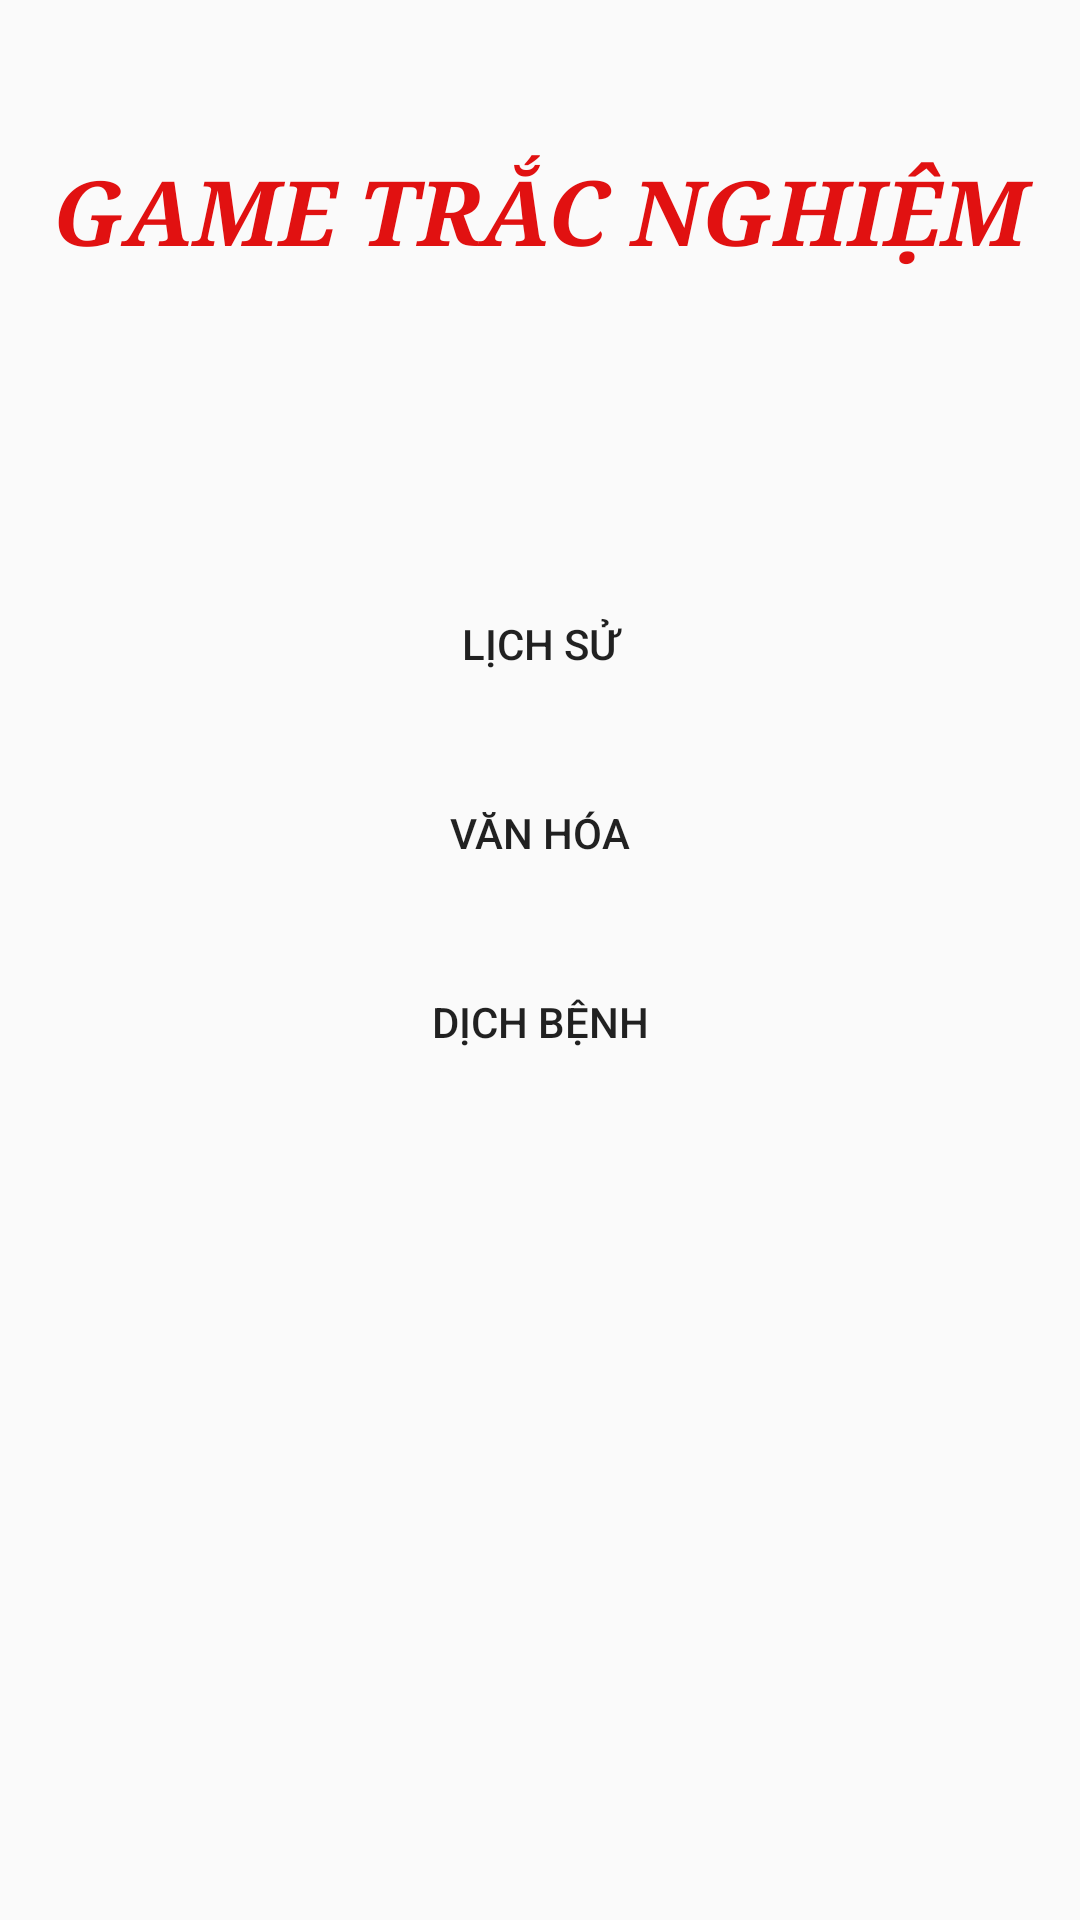

Layout XML and referenced resources for this Android screen:
<!-- AndroidManifest.xml: application theme Theme.KieuVuTrinh_App -->
<!-- res/layout/activity_giaodien_game_.xml -->
<?xml version="1.0" encoding="utf-8"?>
<LinearLayout xmlns:android="http://schemas.android.com/apk/res/android"
    xmlns:app="http://schemas.android.com/apk/res-auto"
    xmlns:tools="http://schemas.android.com/tools"
    android:layout_width="match_parent"
    android:layout_height="match_parent"
    android:orientation="vertical"
    android:background="@drawable/phongnen"
    tools:context=".MainActivity">

    <TextView
        android:layout_marginTop="50dp"
        android:gravity="center"
        android:layout_width="match_parent"
        android:layout_height="wrap_content"
        android:text="GAME TRẮC NGHIỆM"
        android:textSize="30dp"
        android:typeface="serif"
        android:textStyle="italic|bold"
        android:textColor="#E11111"
        />
    <Button
        android:layout_marginTop="100dp"
        android:layout_gravity="center"
        android:id="@+id/btn_lichsu"
        android:layout_width="200dp"
        android:layout_height="wrap_content"
        android:text="LỊCH SỬ"
        android:background="@drawable/shape"
        />
    <Button
        android:layout_marginTop="15dp"
        android:layout_gravity="center"
        android:id="@+id/btn_vanhoa"
        android:layout_width="200dp"
        android:layout_height="wrap_content"
        android:background="@drawable/shape"
        android:text="VĂN HÓA"/>
    <Button
        android:layout_marginTop="15dp"
        android:layout_gravity="center"
        android:id="@+id/btn_dichbenh"
        android:layout_width="200dp"
        android:layout_height="wrap_content"
        android:background="@drawable/shape"
        android:text="DỊCH BỆNH"/>
</LinearLayout>
<!-- resources referenced by this layout -->
<resources>
  <style name="Theme.KieuVuTrinh_App" parent="Theme.AppCompat.DayNight.NoActionBar">
          
          <item name="colorPrimary">@color/purple_500</item>
          <item name="colorPrimaryVariant">@color/purple_700</item>
          <item name="colorOnPrimary">@color/white</item>
          
          <item name="colorSecondary">@color/teal_200</item>
          <item name="colorSecondaryVariant">@color/teal_700</item>
          <item name="colorOnSecondary">@color/black</item>
          
          <item name="android:statusBarColor" tools:targetApi="l">?attr/colorPrimaryVariant</item>
          
      </style>
  <!-- not gathered from this repository: default colours our renderer supplied (Android Studio template values) -->
  <color name="purple_500">#FF6200EE</color>
  <color name="purple_700">#FF3700B3</color>
  <color name="teal_200">#FF03DAC5</color>
  <color name="teal_700">#FF018786</color>
  <color name="black">#FF000000</color>
  <color name="white">#FFFFFFFF</color>
</resources>
